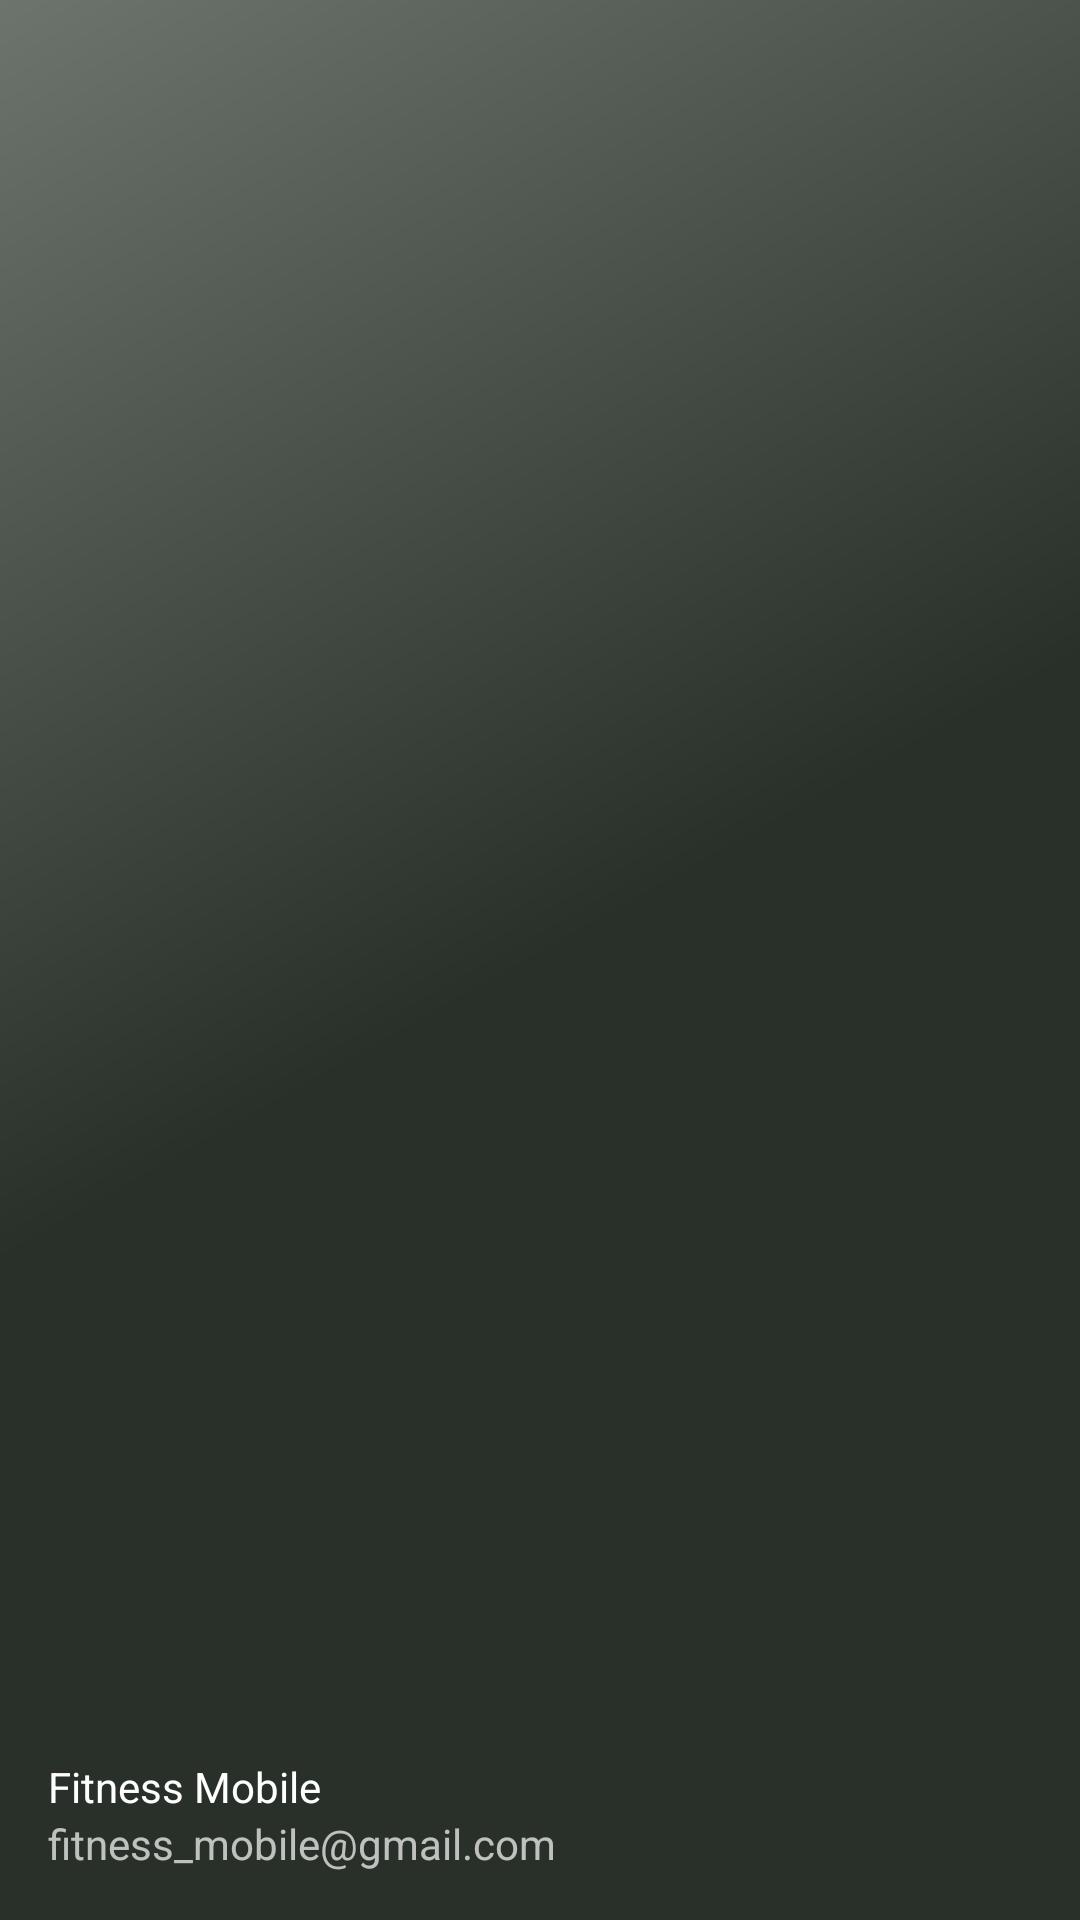

This screen was rendered from an Android layout file. Write that file and the resources it references.
<!-- AndroidManifest.xml: application theme AppTheme -->
<!-- res/layout/nav_header_main.xml -->
<?xml version="1.0" encoding="utf-8"?>
<LinearLayout xmlns:android="http://schemas.android.com/apk/res/android"
    xmlns:app="http://schemas.android.com/apk/res-auto"
    android:layout_width="match_parent"
    android:layout_height="@dimen/nav_header_height"
    android:background="@drawable/side_nav_bar"
    android:gravity="bottom"
    android:orientation="vertical"
    android:paddingBottom="@dimen/activity_vertical_margin"
    android:paddingLeft="@dimen/activity_horizontal_margin"
    android:paddingRight="@dimen/activity_horizontal_margin"
    android:paddingTop="@dimen/activity_vertical_margin"
    android:theme="@style/ThemeOverlay.AppCompat.Dark">

    <ImageView
        android:id="@+id/imageView"
        android:layout_width="wrap_content"
        android:layout_height="wrap_content"
        android:paddingTop="@dimen/nav_header_vertical_spacing"
        app:srcCompat="@drawable/ic_account_circle_white_48dp" />

    <TextView
        android:layout_width="match_parent"
        android:layout_height="wrap_content"
        android:paddingTop="@dimen/nav_header_vertical_spacing"
        android:text="Fitness Mobile"
        android:textAppearance="@style/TextAppearance.AppCompat.Body1" />

    <TextView
        android:id="@+id/textView"
        android:layout_width="wrap_content"
        android:layout_height="wrap_content"
        android:text="fitness_mobile@gmail.com" />

</LinearLayout>
<!-- resources referenced by this layout -->
<resources>
  <dimen name="activity_horizontal_margin">16dp</dimen>
  <dimen name="activity_vertical_margin">16dp</dimen>
  <dimen name="nav_header_height">160dp</dimen>
  <dimen name="nav_header_vertical_spacing">16dp</dimen>
  <!-- drawable side_nav_bar (drawable) -->
  <shape xmlns:android="http://schemas.android.com/apk/res/android"
      android:shape="rectangle">
      <gradient
          android:angle="135"
          android:centerColor="#293029"
          android:endColor="#6d746d"
          android:startColor="#293029"
          android:type="linear" />
  </shape>
  <style name="AppTheme" parent="Theme.AppCompat.Light.DarkActionBar">
          
          <item name="colorPrimary">@color/colorPrimary</item>
          <item name="colorPrimaryDark">@color/colorPrimaryDark</item>
          <item name="colorAccent">@color/colorAccent</item>
      </style>
  <color name="colorPrimary">#d50000</color>
  <color name="colorPrimaryDark">#9b0000</color>
  <color name="colorAccent">#ff5131</color>
</resources>
